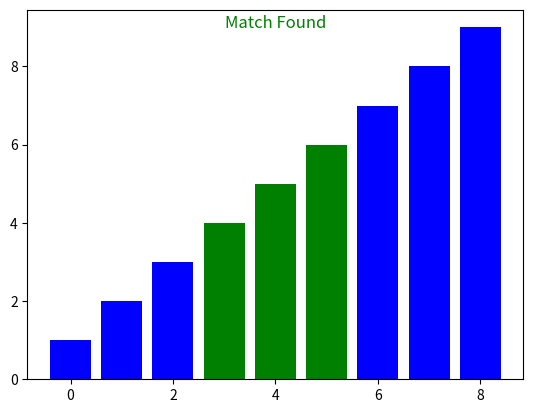

This figure's Python source:
import matplotlib.pyplot as plt

def sublist_Search(main_list, sub_list):
    m = len(main_list)
    n = len(sub_list)

    for i in range(m - n + 1):
        if main_list[i:i + n] == sub_list:
            return i
    return -1

def visualization_sublist_search(main_list, sub_list):
    fig, ax = plt.subplots()

    def plot_array(arr, start_idx=None, end_idex = None, match=False):
        ax.clear()
        colors = ['blue'] * len(arr)
        if start_idx is not None and end_idex is not None:
            for i in range(start_idx, end_idex):
                colors[i] = 'green' if match else 'red'
        ax.bar(range(len(arr)), arr, color=colors)

        if match:
            ax.text(start_idx + n / 2 - 0.5, max(arr), 'Match Found', color='green', fontsize=12, ha='center')
        plt.pause(1)

    m = len(main_list)
    n = len(sub_list)


    for i in range( m - n + 1):
        plot_array(main_list, i, i + n)
        if main_list[i:i + n] == sub_list:
            plot_array(main_list, i, i + n, match=True)
            return i
    plot_array(main_list)
    return -1

# Example
main_list = [1,2,3,4,5,6,7,8,9]
sub_list = [4,5,6]
index = visualization_sublist_search(main_list, sub_list)
plt.show()
















